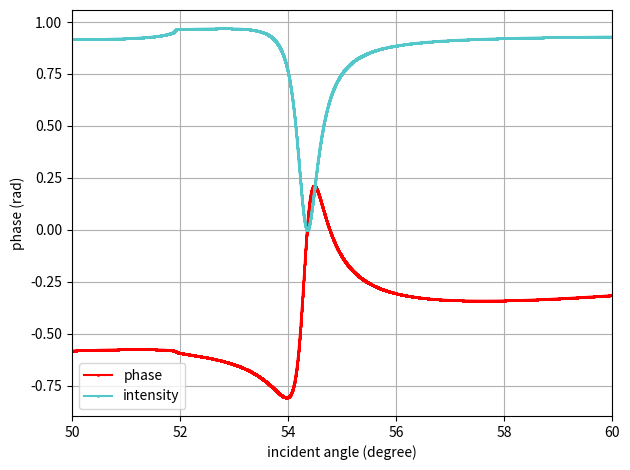

Reproduce this figure in Python.
import os
import datetime
import csv
import csv
import sys
import matplotlib.pyplot as plt
import numpy as num
#import matplotlib.pyplot as plt
import math
import cmath
from matplotlib.ticker import (MultipleLocator, FormatStrFormatter,
                               AutoMinorLocator)

def phase_unwarp (phi):
    shift=0
    for i in range(0,len(phi)-1,1):
        delta=phi[i]-phi[i+1]
        threshold=1.5*math.pi
        if delta>threshold:
              shift=2*math.pi
        if delta<-threshold:
              shift=-2*math.pi
        phi[i+1]=phi[i+1]+shift
    return phi      
     
def make_2x2_array(a, b, c, d, dtype=complex):
    """
    Makes a 2x2 numpy array of [[a,b],[c,d]]

    Same as "numpy.array([[a,b],[c,d]], dtype=float)", but ten times faster
    """
    my_array = num.empty((2,2), dtype=dtype)
    my_array[0,0] = a
    my_array[0,1] = b
    my_array[1,0] = c
    my_array[1,1] = d
    return my_array

def Fresnel(wl, theta_i_scalar, h, n_Stack, pol):
    theta=[]
    Fr=[]
    Ft=[]
    delta=[]
    theta.append(theta_i_scalar*math.pi/180)
    length=len(n_Stack)-1
    for i in range(0,length,1):
        Complex_theta=cmath.asin((n_Stack[i]/n_Stack[i+1])*cmath.sin(theta[i]))
        Real_Part=Complex_theta.real
        Imag_Part=-1*abs(Complex_theta.imag)
        next_theta=complex(Real_Part,Imag_Part)
        theta.append(next_theta)
          
    if pol==0:
#        for a=1:length(n)-1 
        for a in range(0,length,1):
            Fr.append((n_Stack[a]*cmath.cos(theta[a])-n_Stack[a+1]*cmath.cos(theta[a+1]))/(n_Stack[a]*cmath.cos(theta[a])+n_Stack[a+1]*cmath.cos(theta[a+1])))
            Ft.append(2*n_Stack[a]*cmath.cos(theta[a])/(n_Stack[a]*cmath.cos(theta[a])+n_Stack[a+1]*cmath.cos(theta[a+1])))
#        Fr(a)=(n(a)*cos(theta(a))-n(a+1)*cos(theta(a+1)))/(n(a)*cos(theta(a))+n(a+1)*cos(theta(a+1)));
#        Ft(a)=2*n(a)*cos(theta(a))/(n(a)*cos(theta(a))+n(a+1)*cos(theta(a+1)));        
             
        
         
    if pol==1: 
        for a in range(0,length,1):
            Fr.append((n_Stack[a]*cmath.cos(theta[a+1])-n_Stack[a+1]*cmath.cos(theta[a]))/(n_Stack[a]*cmath.cos(theta[a+1])+n_Stack[a+1]*cmath.cos(theta[a])))
            Ft.append(2*n_Stack[a]*cmath.cos(theta[a])/(n_Stack[a]*cmath.cos(theta[a+1])+n_Stack[a+1]*cmath.cos(theta[a])))
    
#phase shift factor
    for a in range(0,(length-1),1):
        delta.append(2*math.pi*h[a+1]*cmath.cos(theta[a+1])*n_Stack[a+1]/(wl))
#   
#    print ("-----Delta function---")
#    print (delta)
#    print ("end of delta function")       
        
    M=make_2x2_array(1,0,0,1,complex)#Jones vector 
    for a in range(0,(length-1),1):
#        print(a)
#        print(Fr)
        Mr=make_2x2_array(1,Fr[a],Fr[a],1,complex) 
        Mi=make_2x2_array(cmath.exp(complex(0,-1)*delta[a]),0,0,cmath.exp(complex(0,1)*delta[a]),complex)
        M=M*(1/Ft[a])
        M=num.dot(M,Mr)
        M=num.dot(M,Mi)
#        
#    print ("-----Jones Marticx---")
#    print (M)
#    print ("end of Jones Matrix")   
    Mf=make_2x2_array(1,Fr[length-1],Fr[length-1],1,complex)
    M=M*(1/Ft[length-1])
    M=num.dot(M,Mf)
   
    
    Frtot=M[1][0]/M[0][0]
    Fttot=1/M[0][0]
    #print Frtot
    
    if length==2:
       Frtot=Fr[0]
       Fttot=Ft[0]
       
    FR=(abs(Frtot))**2
    #print FR
    FT_complex_U=n_Stack[length]*cmath.cos(theta[length])
    FT_complex=n_Stack[0]*cmath.cos(theta[0])
    FT_complex_U=FT_complex_U.real
    FT_complex=FT_complex.real
    FT=((abs(Fttot))**2)*FT_complex_U/FT_complex;
    FA=1-FR-FT
    r=Frtot
    return r,FR,FT,FA


#from here on, we can see the main body of the code.
#You may alter the simulation condition as you will.

 
wavelength=850
thetai=list(num.arange(45,67.5,0.001))
n_thetai=len(thetai)
nAu=complex(0.118,5.51) 
nCr=complex(3.24,3.29)#850 nm
pol=1
nDNA=1.42
hDNA=3

n_composite=[1.71,nCr, nAu,1.3460]
#nCr=complex(3.0,3.4035)#730 nm
#nCr=complex(3.17,3.3)#617 nm
#nAu=complex(0.134,4.32)#730 nm
#nAu=complex(0.21,3.27)#617 nm

r=[]
RA=[]
# n_composite=[1.71,nCr, nAu, hDNA, 1.38]
h=[float('nan'),0.1, 50, hDNA, float('nan')]
for i in range(0,n_thetai,1):
    value=Fresnel(wavelength,thetai[i],h,n_composite,pol)
    r.append(value[0])
    RA.append(value[1])

Xdata=thetai
Ydata=r
plt.plot(Xdata,Ydata,marker="o",markersize=1,color='r',label='phase')
plt.plot(Xdata,RA,marker="o",markersize=1,color='#53c7c9',label='intensity')
plt.xlim(50,60)


plt.xlabel('incident angle (degree)')
plt.ylabel('phase (rad)')
plt.tight_layout()

plt.legend()
plt.grid()
plt.show()
#
